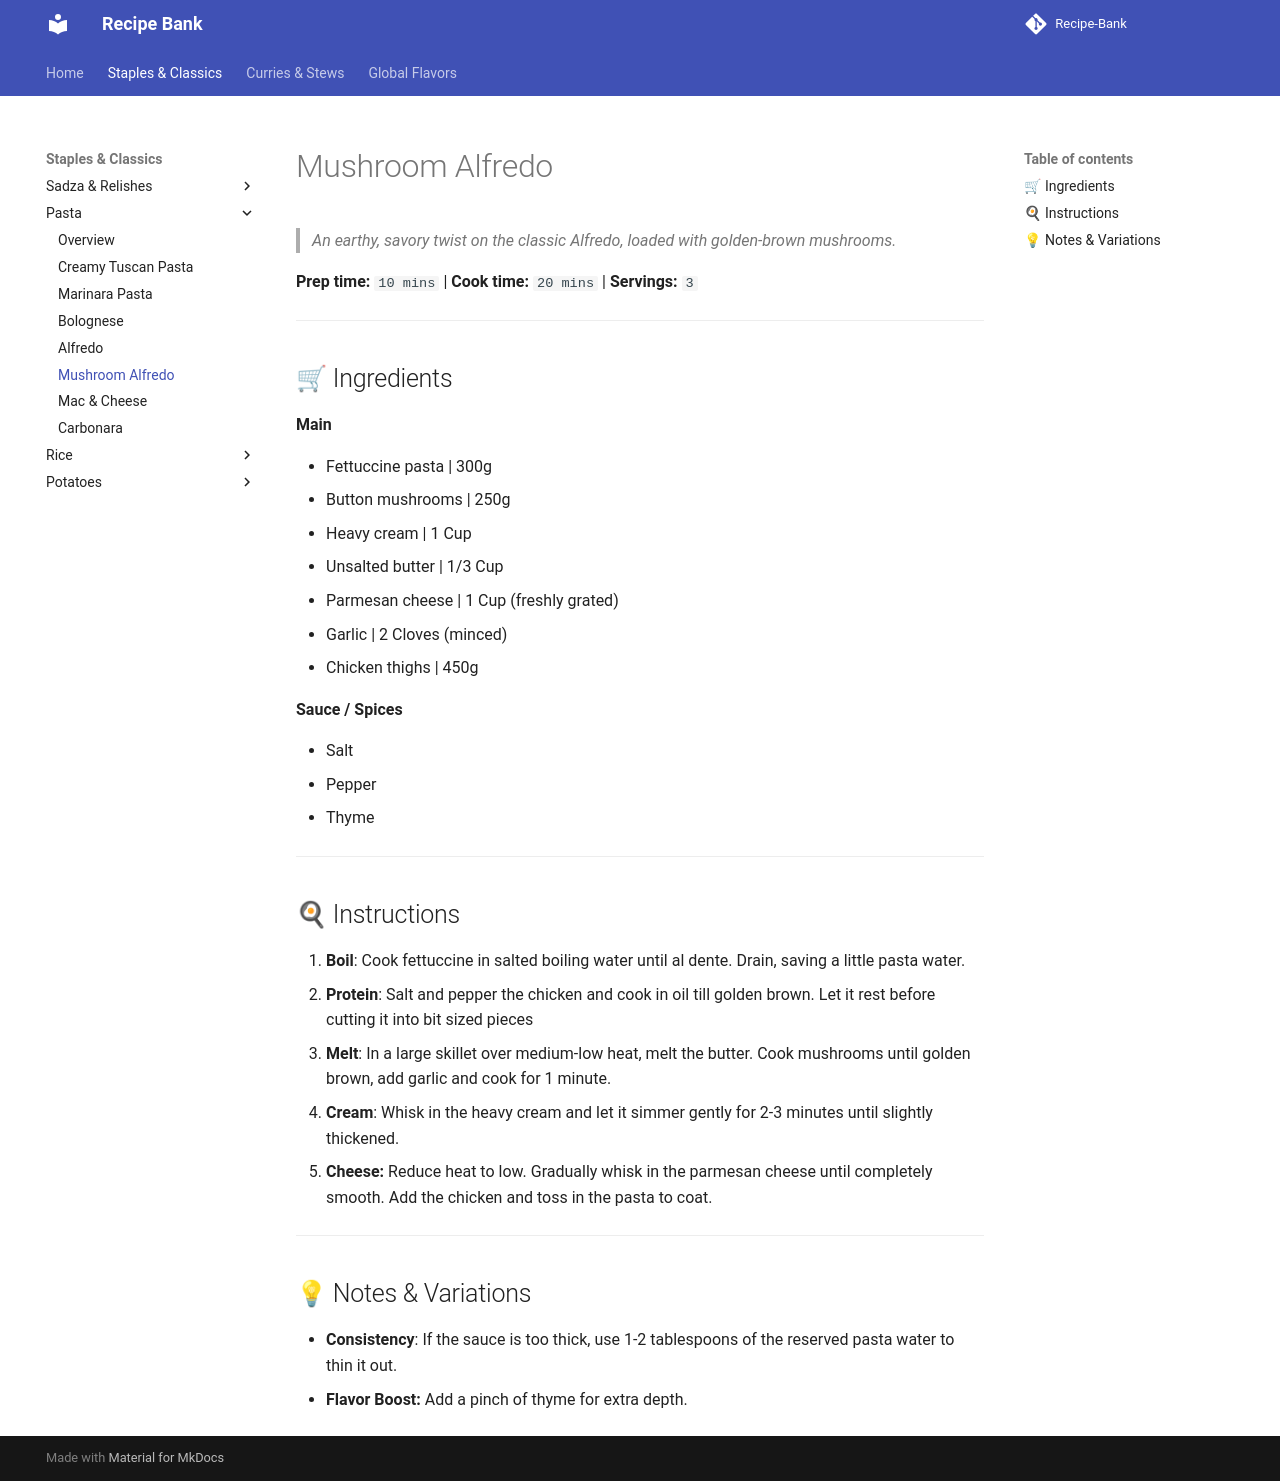

repository: ItsTachie/Recipe-Bank · page: staples/pasta/mushroom_alfredo/index.html · generator: mkdocs

---
title: Mushroom Alfredo
cuisine: Italian
prep_time: "10"
cook_time: "20"
servings: "3"
tags:
  - recipe
---

# Mushroom Alfredo

> *An earthy, savory twist on the classic Alfredo, loaded with golden-brown mushrooms.*

**Prep time:** `10 mins` | **Cook time:** `20 mins` | **Servings:** `3`

---

## 🛒 Ingredients

**Main**

- Fettuccine pasta | 300g
- Button mushrooms | 250g
- Heavy cream | 1 Cup
- Unsalted butter | 1/3 Cup
- Parmesan cheese | 1 Cup (freshly grated)
- Garlic | 2 Cloves (minced)
- Chicken thighs | 450g

**Sauce / Spices**

- Salt
- Pepper
- Thyme

---

## 🍳 Instructions

1. **Boil**: Cook fettuccine in salted boiling water until al dente. Drain, saving a little pasta water.
2. **Protein**: Salt and pepper the chicken and cook in oil till golden brown. Let it rest before cutting it into bit sized pieces
3. **Melt**: In a large skillet over medium-low heat, melt the butter. Cook mushrooms until golden brown, add garlic and cook for 1 minute.
4. **Cream**: Whisk in the heavy cream and let it simmer gently for 2-3 minutes until slightly thickened.
5. **Cheese:** Reduce heat to low. Gradually whisk in the parmesan cheese until completely smooth. Add the chicken and toss in the pasta to coat.

---

## 💡 Notes & Variations

- **Consistency**: If the sauce is too thick, use 1-2 tablespoons of the reserved pasta water to thin it out.
- **Flavor Boost:** Add a pinch of thyme for extra depth.
